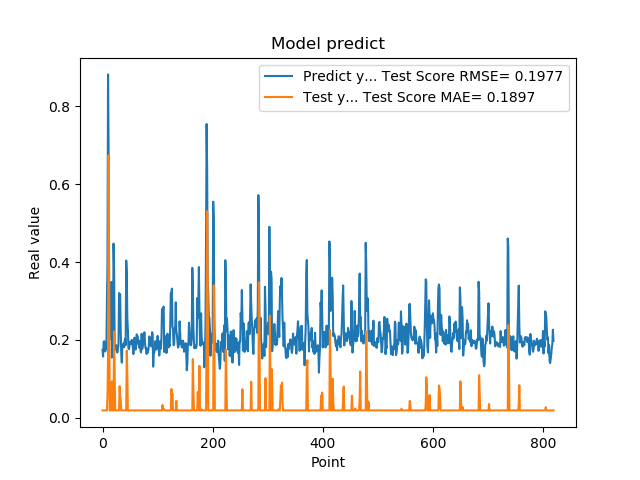

Values plotted in this chart, from the file beside it:
1.742661595344543457e-01, 1.895819470550050984e-02
1.572303026914596558e-01, 1.895819470550050984e-02
1.941800117492676059e-01, 1.895819470550050984e-02
1.970258951187133512e-01, 1.895819470550050984e-02
1.859861761331558505e-01, 1.895819470550050984e-02
1.705197989940643033e-01, 1.895819470550050984e-02
1.844120919704437256e-01, 1.895819470550050984e-02
1.779371052980423251e-01, 1.895819470550050984e-02
3.004232645034790039e-01, 1.895819470550050984e-02
3.969086110591887873e-01, 5.900479644667809553e-02
8.820003867149353027e-01, 1.528655106373031092e-01
6.841114759445190430e-01, 6.745554544912921724e-01
2.116497457027435580e-01, 3.791424745133279983e-01
2.014262527227401733e-01, 1.895819470550050984e-02
2.061583995819092074e-01, 1.895819470550050984e-02
3.160260915756225586e-01, 1.895819470550050984e-02
3.489396274089813232e-01, 7.114590508227174037e-02
1.544443815946578979e-01, 9.374351294646757204e-02
1.959947794675827026e-01, 1.895819470550050984e-02
1.894801408052444180e-01, 1.895819470550050984e-02
4.474425017833709162e-01, 1.895819470550050984e-02
3.771362304687500555e-01, 2.220734217239040964e-01
1.889318972826004028e-01, 1.105770316427838601e-01
1.752775162458419522e-01, 1.895819470550050984e-02
1.822472065687180121e-01, 1.895819470550050984e-02
1.866402029991149902e-01, 1.895819470550050984e-02
1.715678423643112183e-01, 1.895819470550050984e-02
1.676391065120696744e-01, 1.895819470550050984e-02
1.773854047060013095e-01, 1.895819470550050984e-02
1.872433423995972235e-01, 1.895819470550050984e-02
3.204146027565002441e-01, 1.895819470550050984e-02
3.134283721446990967e-01, 8.108026469234061451e-02
3.171058297157288153e-01, 5.521583437660064486e-02
2.202603369951247891e-01, 4.601579226066341427e-02
1.659800857305526733e-01, 1.895819470550050984e-02
1.415748745203018188e-01, 1.895819470550050984e-02
1.852595061063766479e-01, 1.895819470550050984e-02
1.814238876104354858e-01, 1.895819470550050984e-02
1.905867606401443481e-01, 1.895819470550050984e-02
1.810430586338043213e-01, 1.895819470550050984e-02
1.954265981912612915e-01, 1.895819470550050984e-02
2.029463946819305142e-01, 1.895819470550050984e-02
1.862521618604660034e-01, 1.895819470550050984e-02
4.038094580173492432e-01, 1.895819470550050984e-02
3.743042349815369207e-01, 1.725254135546881729e-01
2.572054266929626465e-01, 1.132934771195174689e-01
2.253161966800689420e-01, 1.895819470550050984e-02
1.787700653076171875e-01, 1.895819470550050984e-02
1.761920750141143799e-01, 1.895819470550050984e-02
1.861467957496643066e-01, 1.895819470550050984e-02
1.954011768102645874e-01, 1.895819470550050984e-02
1.907722949981689176e-01, 1.895819470550050984e-02
1.898660957813262939e-01, 1.895819470550050984e-02
2.001174986362457275e-01, 1.895819470550050984e-02
1.922753006219863892e-01, 1.895819470550050984e-02
1.810636967420578003e-01, 1.895819470550050984e-02
1.635809391736984530e-01, 1.895819470550050984e-02
1.916799396276473999e-01, 1.895819470550050984e-02
2.058236002922058105e-01, 1.895819470550050984e-02
1.857409924268722812e-01, 1.895819470550050984e-02
1.752161234617233276e-01, 1.895819470550050984e-02
... 759 more rows
